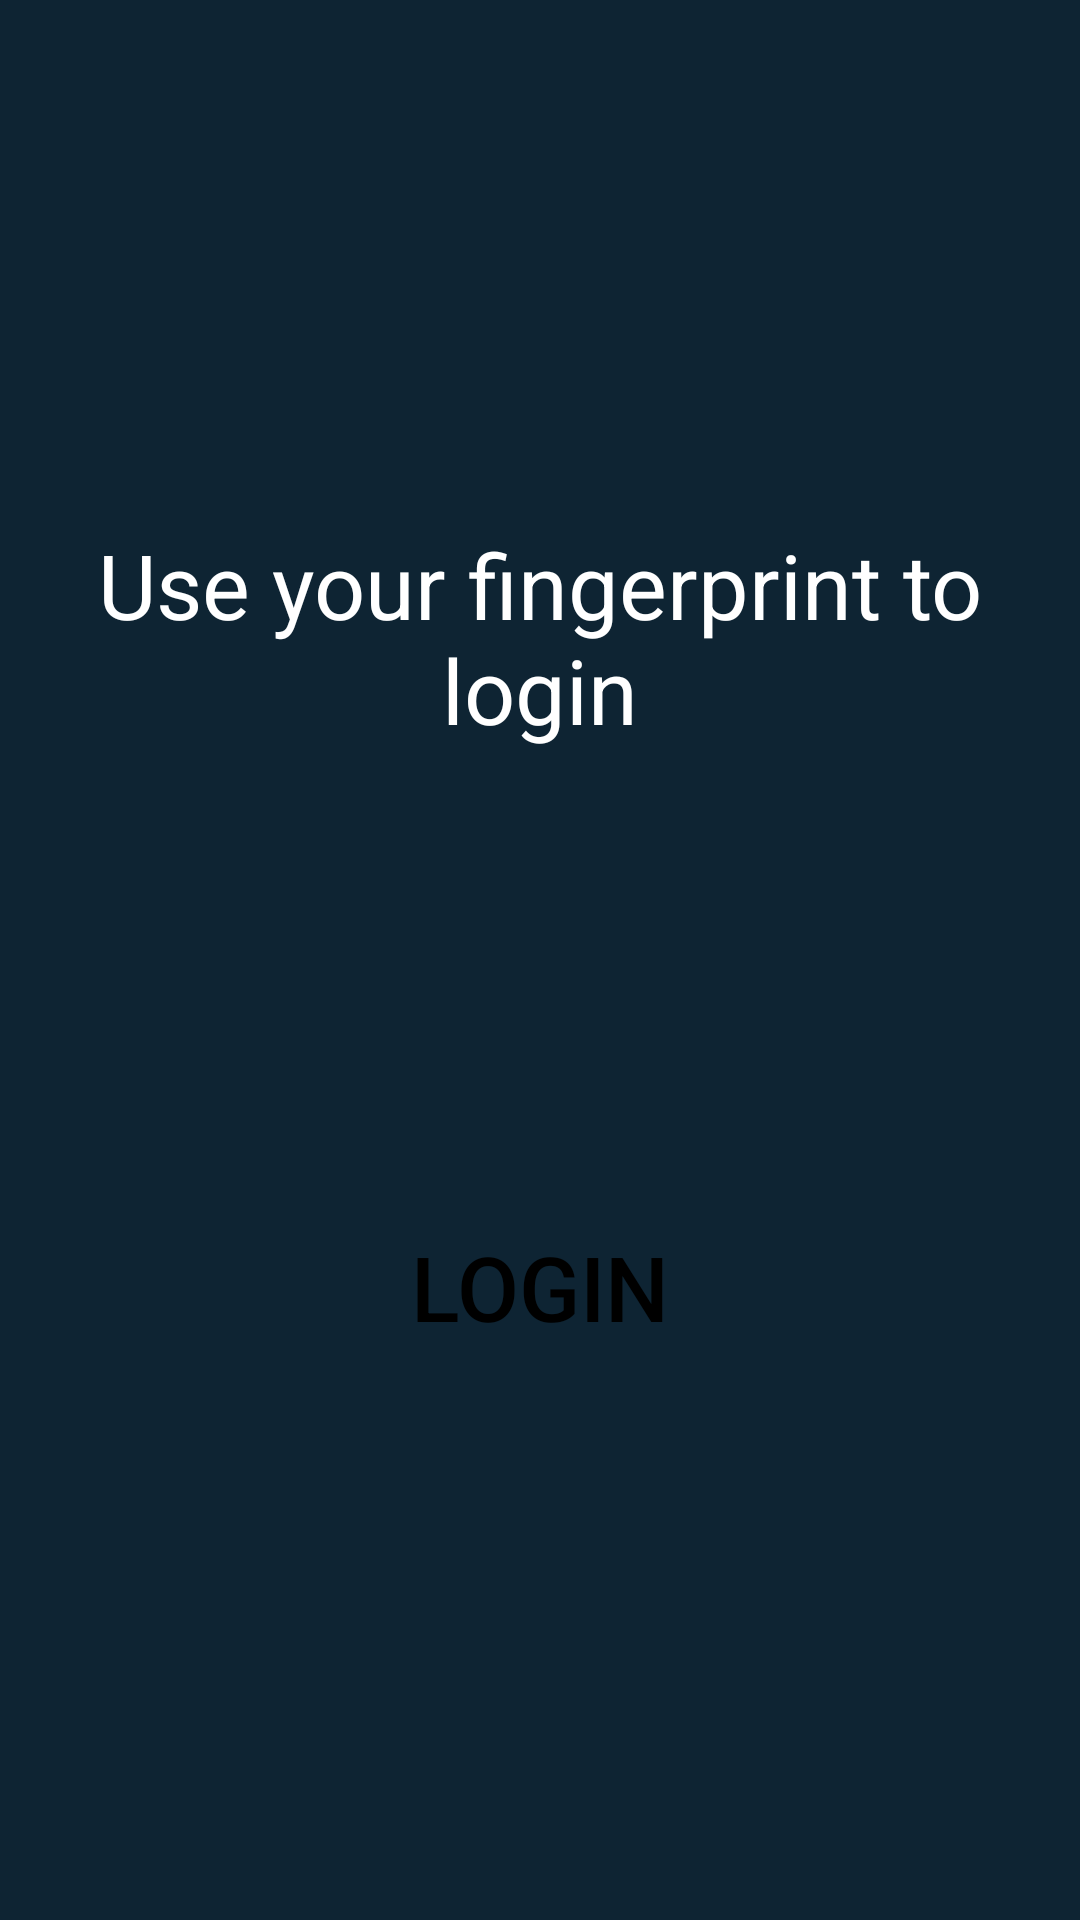

Write the Android layout XML for this screen, with the resource values it uses.
<!-- AndroidManifest.xml: application theme Theme.Prototype -->
<!-- res/layout/activity_fingerprint.xml -->
<?xml version="1.0" encoding="utf-8"?>
<LinearLayout xmlns:android="http://schemas.android.com/apk/res/android"
    xmlns:app="http://schemas.android.com/apk/res-auto"
    xmlns:tools="http://schemas.android.com/tools"
    android:layout_width="match_parent"
    android:layout_height="match_parent"
    android:orientation="vertical"
    android:gravity="center"
    android:background="@color/blue_shade_1"
    tools:context=".Fingerprint">

    <TextView
        android:id="@+id/txt_msg"
        android:layout_width="wrap_content"
        android:layout_height="wrap_content"
        android:text="Use your fingerprint to login"
        android:textSize="30dp"
        android:textColor="@color/white"
        android:gravity="center"/>

    <ImageView
        android:layout_width="102dp"
        android:layout_height="103dp"
        android:layout_marginVertical="20dp"
        android:src="@drawable/ic_baseline_fingerprint_24" />

    <Button
        android:id="@+id/fingerprintBtn"
        android:layout_width="wrap_content"
        android:layout_height="wrap_content"
        android:layout_marginVertical="12dp"
        android:backgroundTint="#FFFFFF"
        android:text="Login"
        android:textColor="#000000"
        android:textSize="30dp"
        android:background="@drawable/custom_button_back" />

</LinearLayout>
<!-- resources referenced by this layout -->
<resources>
  <color name="blue_shade_1">#0e2433</color>
  <color name="white">#FFFFFFFF</color>
  <style name="Theme.Prototype" parent="Theme.MaterialComponents.DayNight.NoActionBar">
          
          <item name="colorPrimary">@color/purple_500</item>
          <item name="colorPrimaryVariant">@color/purple_700</item>
          <item name="colorOnPrimary">@color/white</item>
          
          <item name="colorSecondary">@color/teal_200</item>
          <item name="colorSecondaryVariant">@color/teal_700</item>
          <item name="colorOnSecondary">@color/black</item>
          
          <item name="android:statusBarColor" tools:targetApi="l">?attr/colorPrimaryVariant</item>
          
  
          <item name="android:textColorHint">@color/black</item>
      </style>
  <color name="purple_500">#296D98</color>
  <color name="purple_700">#296D98</color>
  <color name="teal_200">#FF03DAC5</color>
  <color name="teal_700">#FF018786</color>
  <color name="black">#FF000000</color>
</resources>
